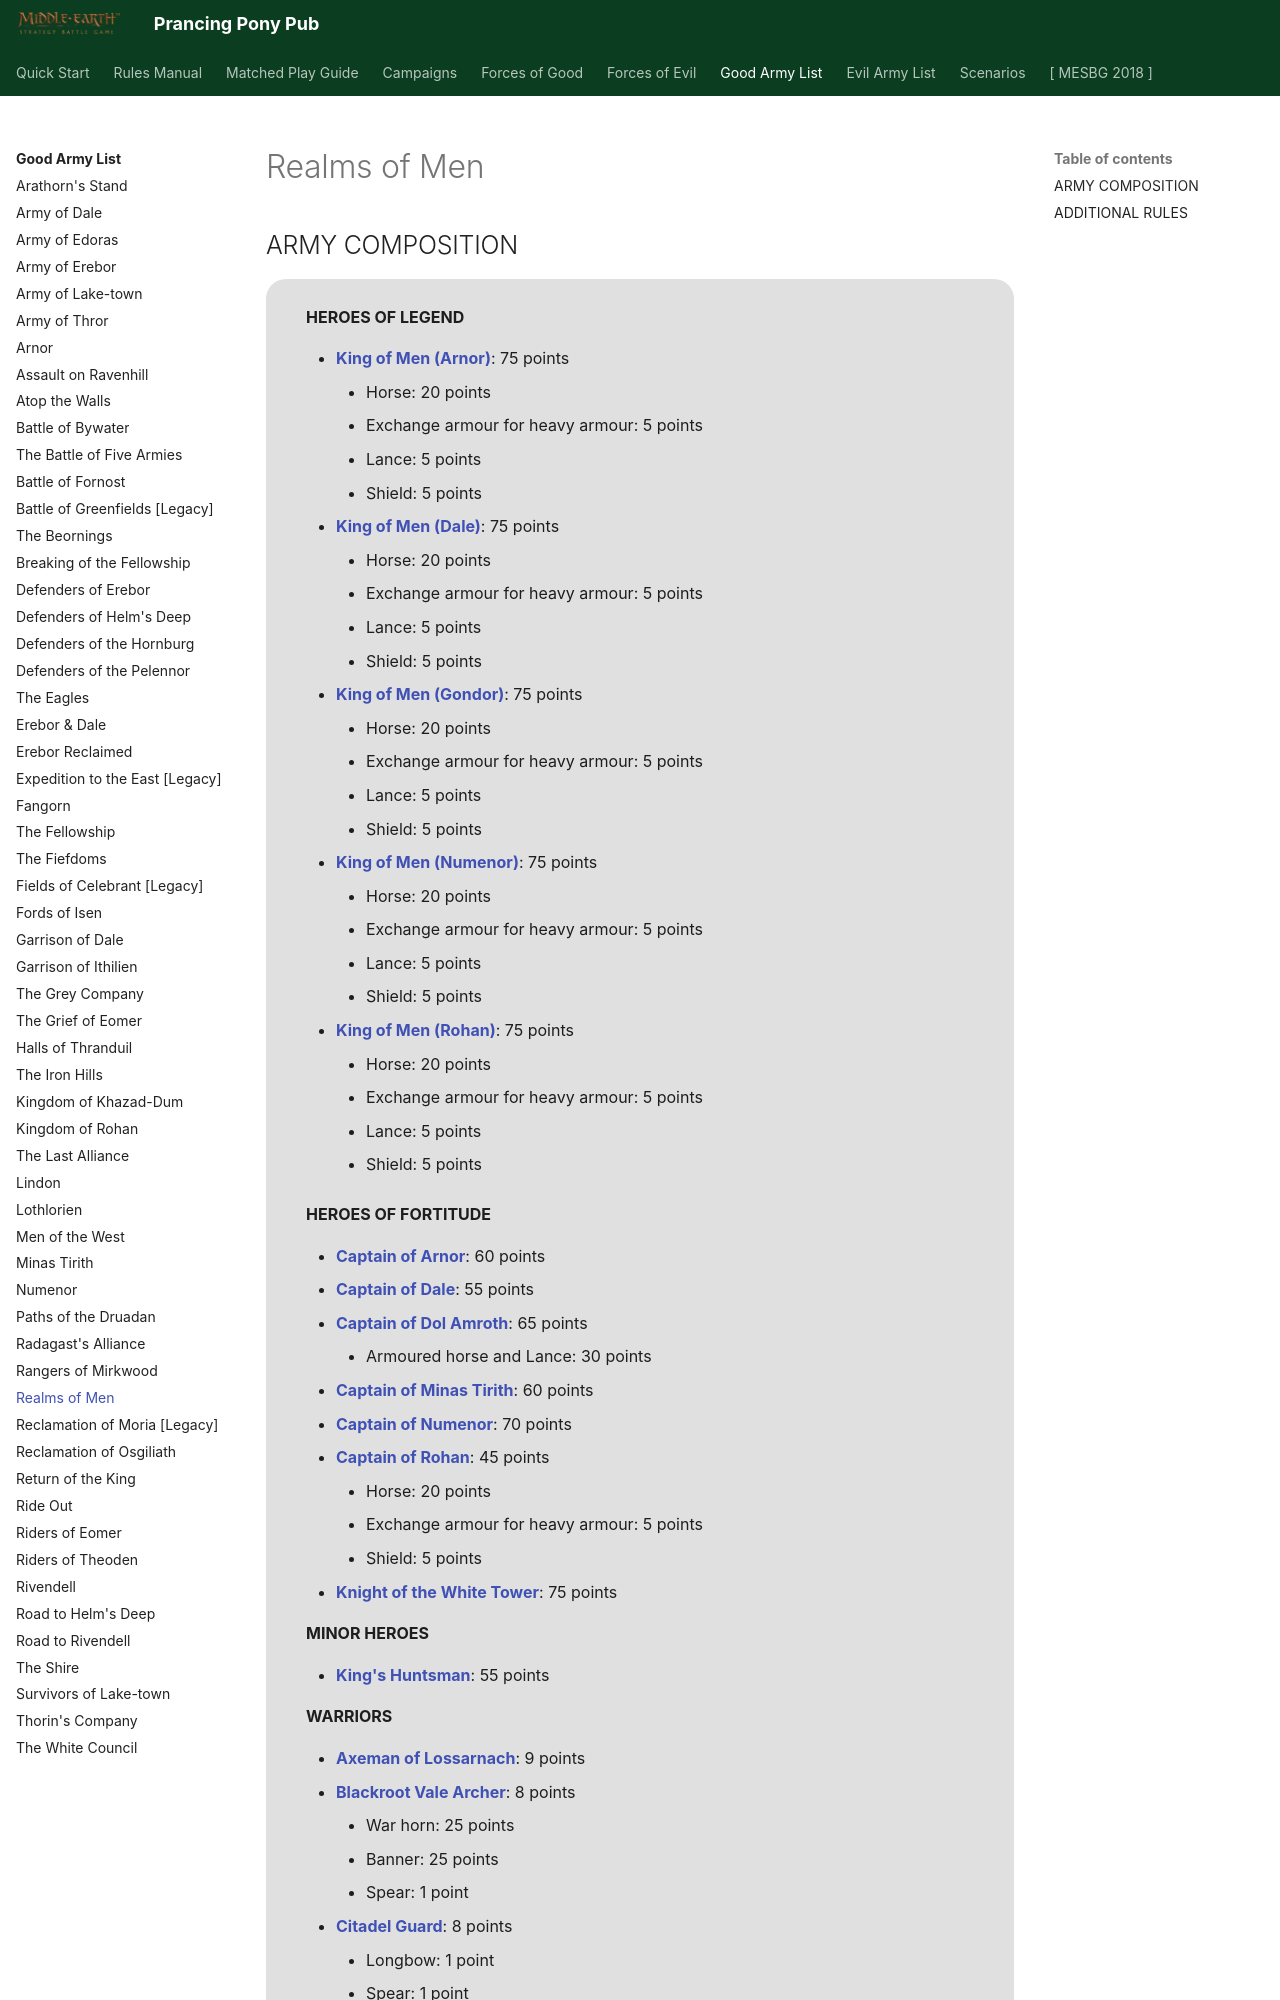

repository: BBBase-EHeresy-PPPub/PPPub · page: mesbg2024/good_army_list/realms_of_men/index.html · generator: mkdocs

# Realms of Men

## ARMY COMPOSITION

<div class="unitCard" markdown>

**HEROES OF LEGEND**

- [**King of Men (Arnor)**](../forces_of_good/gondor.md#king-of-men-arnor-75-points): 75 points
    - Horse: 20 points
    - Exchange armour for heavy armour: 5 points
    - Lance: 5 points
    - Shield: 5 points
- [**King of Men (Dale)**](../forces_of_good/gondor.md#king-of-men-dale-75-points): 75 points
    - Horse: 20 points
    - Exchange armour for heavy armour: 5 points
    - Lance: 5 points
    - Shield: 5 points
- [**King of Men (Gondor)**](../forces_of_good/gondor.md#king-of-men-gondor-75-points): 75 points
    - Horse: 20 points
    - Exchange armour for heavy armour: 5 points
    - Lance: 5 points
    - Shield: 5 points
- [**King of Men (Numenor)**](../forces_of_good/gondor.md#king-of-men-numenor-75-points): 75 points
    - Horse: 20 points
    - Exchange armour for heavy armour: 5 points
    - Lance: 5 points
    - Shield: 5 points
- [**King of Men (Rohan)**](../forces_of_good/gondor.md#king-of-men-rohan-75-points): 75 points
    - Horse: 20 points
    - Exchange armour for heavy armour: 5 points
    - Lance: 5 points
    - Shield: 5 points

**HEROES OF FORTITUDE**

- [**Captain of Arnor**](../forces_of_good/arnor_and_angmar.md#captain-of-arnor-60-points): 60 points
- [**Captain of Dale**](../forces_of_good/kingdoms_of_men.md#captain-of-dale-55-points): 55 points
- [**Captain of Dol Amroth**](../forces_of_good/gondor.md#captain-of-dol-amroth-65-points): 65 points
    - Armoured horse and Lance: 30 points
- [**Captain of Minas Tirith**](../forces_of_good/gondor.md#captain-of-minas-tirith-60-points): 60 points
- [**Captain of Numenor**](../forces_of_good/gondor.md#captain-of-numenor-70-points): 70 points
- [**Captain of Rohan**](../forces_of_good/rohan.md#captain-of-rohan-45-points): 45 points
    - Horse: 20 points
    - Exchange armour for heavy armour: 5 points
    - Shield: 5 points
- [**Knight of the White Tower**](../forces_of_good/good_legacy.md#knight-of-the-white-tower-75-points): 75 points

**MINOR HEROES**

- [**King's Huntsman**](../forces_of_good/good_legacy.md#kings-huntsman-55-points): 55 points

**WARRIORS**
